5-way image classification set "dataset_preprocessed" from GitHub (Charifabenfraj/PlantGuard_AI); label vocabulary: pepper bell bacterial spot, pepper bell healthy, potato early blight, potato healthy, tomato mosaic virus.

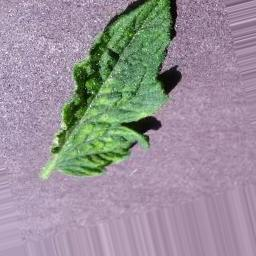
Label: tomato mosaic virus

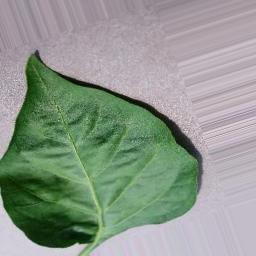
Label: pepper bell healthy

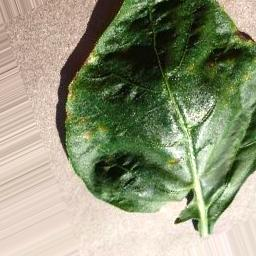
Label: pepper bell bacterial spot

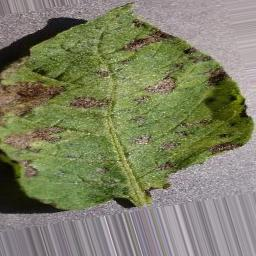
Label: potato early blight

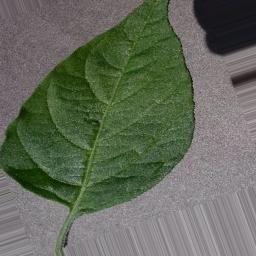
Label: pepper bell healthy

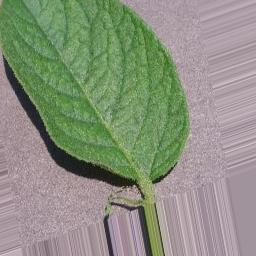
Label: potato healthy
